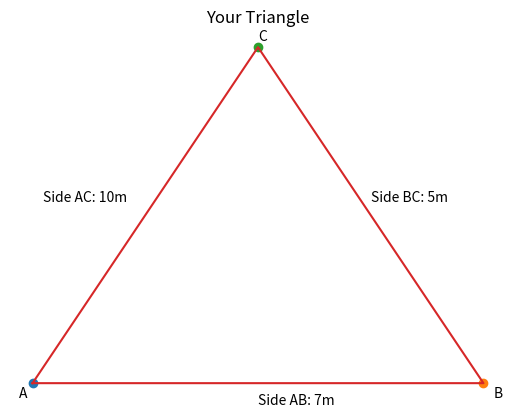

This chart was generated by the following Python code:
#Importing Modules
import matplotlib.pyplot as plt
#Data Values
sides = [5,10,7]
#Graph Styling/Plotting
plt.plot(-7.5,2.5,marker='o')
plt.plot(-2.5,2.5,marker='o')
plt.plot(-5,7.5,marker='o')
plt.plot((-7.5, -2.5, -5.0, -7.5), (2.5, 2.5, 7.5, 2.5))

#Labels
plt.title("Your Triangle")
plt.axis('off')
plt.annotate("A",(-7.5,2.5),textcoords="offset points",xytext=(-10,-10))
plt.annotate("B",(-2.5,2.5),textcoords="offset points",xytext=(7,-10))
plt.annotate("C",(-5,7.5),textcoords="offset points",xytext=(0,5))
plt.annotate(f"Side AB: {sides[2]}m",(-5,2.5),textcoords="offset points",xytext=(0,-15))
plt.annotate(f"Side BC: {sides[0]}m",(-3.75,5),textcoords="offset points",xytext=(0,10))
plt.annotate(f"Side AC: {sides[1]}m",(-6,5),textcoords="offset points",xytext=(-90,10))

#Show Graph
plt.show()